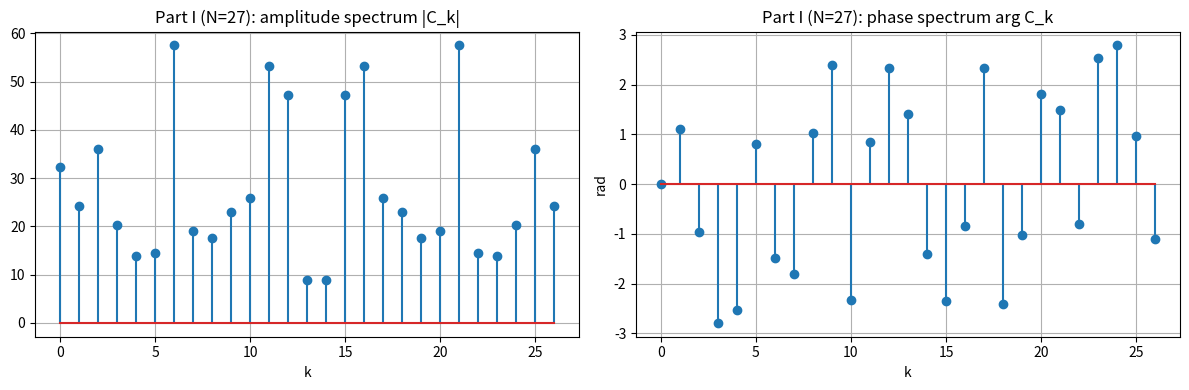
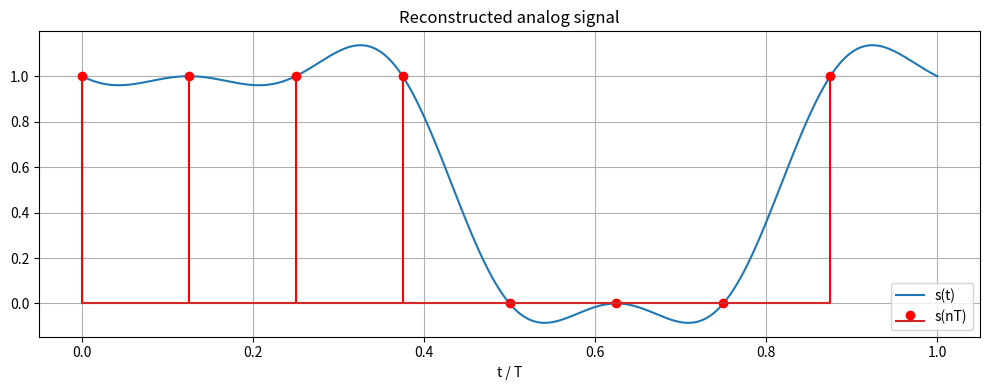
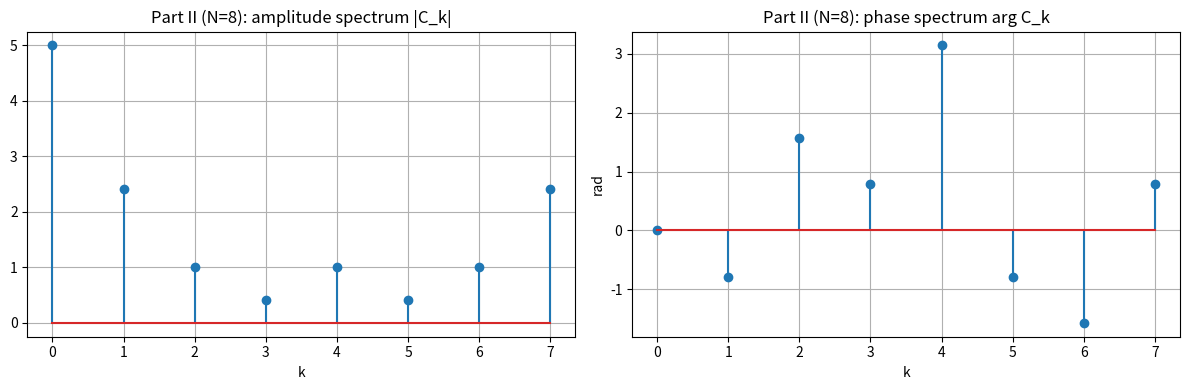

Generate these figures, in order, with matplotlib:
import cmath
import math
import random
import time

import matplotlib.pyplot as plt

STUDENT_NUMBER = 17

ops = {"mul": 0, "add": 0}

def dft_term(f, k, i):
    N = len(f)
    angle = 2 * math.pi * k * i / N
    a = f[i] * math.cos(angle)
    b = -f[i] * math.sin(angle)
    ops["mul"] += 5
    return a, b


def dft_coefficient(f, k):
    A, B = 0.0, 0.0
    for i in range(len(f)):
        a, b = dft_term(f, k, i)
        A += a
        B += b
        ops["add"] += 2
    return complex(round(A, 10) + 0.0, round(B, 10) + 0.0)


def dft(f):
    return [dft_coefficient(f, k) for k in range(len(f))]


def idft(C):
    N = len(C)
    s = []
    for n in range(N):
        total = 0
        for k in range(N):
            total += C[k] * cmath.exp(2j * math.pi * k * n / N)
        s.append(round((total / N).real, 10) + 0.0)
    return s


def plot_spectrum(C, title, filename):
    k = range(len(C))
    amplitudes = [abs(c) for c in C]
    phases = [cmath.phase(c) for c in C]

    plt.figure(figsize=(12, 4))
    plt.subplot(1, 2, 1)
    plt.stem(k, amplitudes)
    plt.title(f"{title}: amplitude spectrum |C_k|")
    plt.xlabel("k")
    plt.grid(True)

    plt.subplot(1, 2, 2)
    plt.stem(k, phases)
    plt.title(f"{title}: phase spectrum arg C_k")
    plt.xlabel("k")
    plt.ylabel("rad")
    plt.grid(True)

    plt.tight_layout()
    plt.savefig(filename)
    plt.show()


def print_coefficients(C):
    for k, c in enumerate(C):
        print(f"C_{k:<2} = {c.real:9.4f} {c.imag:+9.4f}j   "
              f"|C| = {abs(c):8.4f}   arg = {cmath.phase(c):7.4f} rad")


def part1():
    print("===== PART I =====")
    N = 10 + STUDENT_NUMBER
    random.seed(STUDENT_NUMBER)
    f = [round(random.uniform(-10, 10), 2) for _ in range(N)]
    print(f"N = {N}")
    print(f"f = {f}")

    start = time.perf_counter()
    C = dft(f)
    elapsed = time.perf_counter() - start

    print_coefficients(C)
    print(f"Time: {elapsed * 1000:.3f} ms")
    print(f"Multiplications: {ops['mul']}, additions: {ops['add']}")
    plot_spectrum(C, f"Part I (N={N})", "part1_spectrum.png")


def make_samples(n):
    bits = format(96 + n, "b").zfill(7)
    bits = ("1" if n % 2 else "0") + bits
    return [int(b) for b in bits]


def analog_signal(C, t, T):
    N = len(C)
    s = C[0].real
    for k in range(1, N // 2):
        s += 2 * abs(C[k]) * math.cos(2 * math.pi * k * t / T + cmath.phase(C[k]))
    s += C[N // 2].real * math.cos(math.pi * N * t / T)
    return s / N


def part2():
    print("\n===== PART II =====")
    s = make_samples(STUDENT_NUMBER)
    N = len(s)
    print(f"96 + {STUDENT_NUMBER} = {96 + STUDENT_NUMBER} = {format(96 + STUDENT_NUMBER, 'b')} (bin)")
    print(f"s(nT) = {s}")

    C = dft(s)
    print_coefficients(C)

    print("s(t) = 1/8 * [", end="")
    print(f"{C[0].real:.4f}", end="")
    for k in range(1, N // 2):
        print(f" + {2 * abs(C[k]):.4f}*cos({2 * k}*pi*t/T {cmath.phase(C[k]):+.4f})", end="")
    print(f" + ({C[N // 2].real:.4f})*cos(8*pi*t/T) ]")

    T = 1.0
    t = [i * T / 500 for i in range(501)]
    plt.figure(figsize=(10, 4))
    plt.plot(t, [analog_signal(C, x, T) for x in t], label="s(t)")
    plt.stem([i * T / N for i in range(N)], s, linefmt="r-", markerfmt="ro", label="s(nT)")
    plt.title("Reconstructed analog signal")
    plt.xlabel("t / T")
    plt.legend()
    plt.grid(True)
    plt.tight_layout()
    plt.savefig("part2_signal.png")
    plt.show()

    plot_spectrum(C, "Part II (N=8)", "part2_spectrum.png")
    return C


def part3(C):
    print("\n===== PART III =====")
    s = idft(C)
    for n, value in enumerate(s):
        print(f"s({n}T) = {value:.4f}")

    print("s(0) = 1/8 * (C_0 + C_1 + ... + C_7) = "
          f"1/8 * ({sum(C).real:.4f}) = {sum(C).real / 8:.4f}")
    terms = [C[k] * cmath.exp(1j * math.pi * k / 4) for k in range(8)]
    print("s(1T) = 1/8 * sum C_k * exp(j*pi*k/4) = "
          f"1/8 * ({sum(terms).real:.4f}) = {sum(terms).real / 8:.4f}")


if __name__ == "__main__":
    part1()
    C2 = part2()
    part3(C2)
